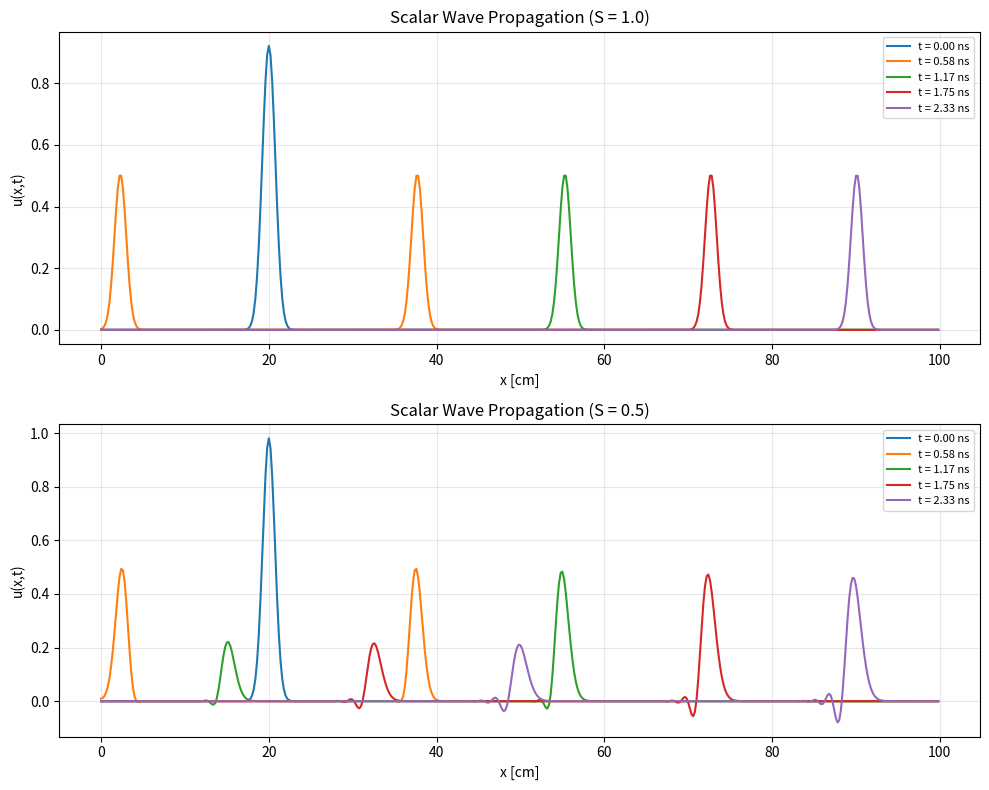

Python code for this plot: (Note: this script raises an exception after producing the figure.)
#!/usr/bin/env python3
"""
taflove_ch2_examples.py
Taflove FDTD 3rd Ed. — Chapter 2: The One-Dimensional Scalar Wave Equation

Three examples:
  1. 1D scalar wave FDTD — Gaussian pulse at S=1 vs S=0.5
  2. Numerical dispersion — phase velocity vs grid sampling density N_lambda
  3. CFL stability — energy monitor at S=0.5, 1.0, 1.05
"""

import numpy as np
import matplotlib
matplotlib.use("Agg")
import matplotlib.pyplot as plt
from scipy.constants import c

# ============================================================
# Example 2.1: Scalar Wave Equation — Magic Step vs Dispersive
# ============================================================
def example_scalar_wave_pulse():
    """
    Solve ∂²u/∂t² = c² ∂²u/∂x² via central differences.
    Compare S=1 (magic time-step, exact) vs S=0.5 (dispersive).
    """
    Nx = 500
    Lx = 1.0            # m
    dx = Lx / Nx

    # S values
    S_vals = [1.0, 0.5]
    Nt_vals = [350, 700]  # same physical time: t_end = 350*dt for S=1

    results = {}
    for S_val, Nt in zip(S_vals, Nt_vals):
        dt = S_val * dx / c
        u = np.zeros(Nx)
        u_old = np.zeros(Nx)

        # Gaussian pulse initial condition
        x = np.arange(Nx) * dx
        x0 = 0.2
        sigma = 0.01
        u[:] = np.exp(-((x - x0) / sigma) ** 2)
        # u_old same (zero initial velocity)
        u_old[:] = u[:]

        snap_idx = [0, Nt // 4, Nt // 2, 3 * Nt // 4, Nt - 1]
        snap_u = {}

        for n in range(Nt):
            # Update interior points (2.16)
            u_new = np.zeros(Nx)
            for i in range(1, Nx - 1):
                u_new[i] = (2 * u[i] - u_old[i]
                            + S_val ** 2 * (u[i + 1] - 2 * u[i] + u[i - 1]))
            # Mur ABC at boundaries (simple for this scheme)
            K = (c * dt - dx) / (c * dt + dx) if S_val <= 1 else 0
            u_new[0] = u[1] + K * (u[0] - u[1])
            u_new[-1] = u[-2] + K * (u[-1] - u[-2])

            u_old = u.copy()
            u = u_new.copy()

            if n in snap_idx:
                snap_u[n] = u.copy()

        results[S_val] = {"snap": snap_u, "dt": dt, "Nt": Nt, "S": S_val}

    # --- Plot ---
    fig, axes = plt.subplots(2, 1, figsize=(10, 8))
    x_cm = x * 100

    for idx_S, (S_val, r) in enumerate(results.items()):
        ax = axes[idx_S]
        for n, u_arr in r["snap"].items():
            t_ns = n * r["dt"] * 1e9
            ax.plot(x_cm, u_arr, label=f"t = {t_ns:.2f} ns")
        ax.set_xlabel("x [cm]")
        ax.set_ylabel("u(x,t)")
        ax.set_title(f"Scalar Wave Propagation (S = {S_val})")
        ax.legend(fontsize=8)
        ax.grid(True, alpha=0.3)

    plt.tight_layout()
    fig.savefig(
        "/home/ubuntu/.openclaw/workspace/textbooks/taflove/figures/ch2_ex1_scalar_wave.png",
        dpi=150,
    )
    plt.close(fig)
    print("[Ch2 Ex1] Scalar wave S=1 vs S=0.5 — figure saved.")
    return


# ============================================================
# Example 2.2: Numerical Phase Velocity vs Grid Sampling
# ============================================================
def example_numerical_dispersion():
    """
    Compute numerical phase velocity v_p/c as function of
    grid sampling density N_lambda = lambda_0 / dx.
    Using Eq. (2.32c) and (2.26) inversion.
    """
    N_lambda_vals = np.linspace(3, 50, 200)
    S = 0.5

    vp_norm = np.zeros_like(N_lambda_vals)
    pct_error = np.zeros_like(N_lambda_vals)

    for idx, N_lambda in enumerate(N_lambda_vals):
        k0_dx = 2 * np.pi / N_lambda           # physical k * dx
        omega_dt = k0_dx * S                    # omega * dt = k*dx * S

        # From (2.26): sin(k_tilde*dx/2) = (1/S) * sin(omega*dt/2)
        # k_tilde_real = (2/dx) * arcsin((1/S)*sin(omega*dt/2))
        arg = (1.0 / S) * np.sin(omega_dt / 2)
        # For N_lambda >= 3, arg <= 1 (real k regime)
        if arg <= 1.0:
            k_tilde_dx = 2 * np.arcsin(arg)
        else:
            k_tilde_dx = np.pi  # Nyquist limit

        vp_norm[idx] = omega_dt / (k_tilde_dx * S)   # v_p/c
        pct_error[idx] = 100 * (1 - vp_norm[idx])     # percentage below c

    # --- Plot ---
    fig, axes = plt.subplots(1, 2, figsize=(12, 5))

    ax = axes[0]
    ax.plot(N_lambda_vals, vp_norm, "b-", lw=2)
    ax.axhline(1.0, color="gray", ls="--", alpha=0.5)
    ax.set_xlabel(r"Grid Sampling Density $N_\lambda$ (points/$\lambda_0$)")
    ax.set_ylabel(r"$v_p / c$")
    ax.set_title("Numerical Phase Velocity (S = 0.5)")
    ax.grid(True, alpha=0.3)

    ax = axes[1]
    ax.loglog(N_lambda_vals, pct_error, "r-", lw=2)
    # Reference slope: 1/N^2
    ax.loglog(N_lambda_vals, 100 * (1 / N_lambda_vals) ** 2, "k--", alpha=0.5,
              label=r"$1/N_\lambda^2$ slope")
    ax.set_xlabel(r"$N_\lambda$ (points/$\lambda_0$)")
    ax.set_ylabel("Phase Velocity Error [%]")
    ax.set_title("Percent Error in $v_p$ (S = 0.5)")
    ax.legend(fontsize=9)
    ax.grid(True, alpha=0.3, which="both")

    plt.tight_layout()
    fig.savefig(
        "/home/ubuntu/.openclaw/workspace/textbooks/taflove/figures/ch2_ex2_dispersion.png",
        dpi=150,
    )
    plt.close(fig)
    print("[Ch2 Ex2] Numerical dispersion curves — figure saved.")
    return


# ============================================================
# Example 2.3: CFL Stability Monitor
# ============================================================
def example_cfl_stability():
    """
    Observe field energy for S = 0.5 (stable), S = 1.0 (magic), S = 1.05 (unstable).
    """
    Nx = 200
    Lx = 1.0
    dx = Lx / Nx
    x = np.arange(Nx) * dx
    Nt = 500

    S_list = [0.5, 1.0, 1.05]
    colors = ["blue", "green", "red"]
    labels = [r"$S = 0.5$ (stable)", r"$S = 1.0$ (magic)", r"$S = 1.05$ (UNSTABLE)"]

    fig, axes = plt.subplots(2, 1, figsize=(10, 8))

    for S_val, clr, lbl in zip(S_list, colors, labels):
        dt = S_val * dx / c
        u = np.exp(-((x - 0.2) / 0.02) ** 2)
        u_old = u.copy()

        energy = np.zeros(Nt)
        # Probe at x = 0.5 m
        probe_idx = int(Nx // 2)
        probe = np.zeros(Nt)

        K = (c * dt - dx) / (c * dt + dx) if S_val <= 1 else 0

        for n in range(Nt):
            u_new = np.zeros(Nx)
            for i in range(1, Nx - 1):
                u_new[i] = (2 * u[i] - u_old[i]
                            + S_val ** 2 * (u[i + 1] - 2 * u[i] + u[i - 1]))
            if S_val <= 1:
                u_new[0] = u[1] + K * (u[0] - u[1])
                u_new[-1] = u[-2] + K * (u[-1] - u[-2])

            u_old = u.copy()
            u = u_new.copy()

            energy[n] = np.sum(u ** 2) * dx
            probe[n] = u[probe_idx]

        ax = axes[0]
        t_ns = np.arange(Nt) * dt * 1e9
        ax.semilogy(t_ns, energy / energy[0], color=clr, label=lbl)
        ax.set_xlabel("Time [ns]")
        ax.set_ylabel("Normalized Energy $\\int u^2 dx$")
        ax.set_title("Total Field Energy (CFL Stability Monitor)")
        ax.legend(fontsize=8)
        ax.grid(True, alpha=0.3)
        ax.set_ylim(1e-5, 1e10)

        # Final snapshot
        ax2 = axes[1]
        ax2.plot(x * 100, u, color=clr, label=lbl + f" (t={Nt*dt*1e9:.2f} ns)", alpha=0.8)

    axes[1].set_xlabel("x [cm]")
    axes[1].set_ylabel("u(x)")
    axes[1].set_title("Final Field Snapshot")
    axes[1].legend(fontsize=8)
    axes[1].grid(True, alpha=0.3)

    plt.tight_layout()
    fig.savefig(
        "/home/ubuntu/.openclaw/workspace/textbooks/taflove/figures/ch2_ex3_cfl_monitor.png",
        dpi=150,
    )
    plt.close(fig)
    print("[Ch2 Ex3] CFL stability monitor — figure saved.")
    return


# ============================================================
if __name__ == "__main__":
    print("=" * 60)
    print("Taflove Ch.2 — 1D Scalar Wave Equation Examples")
    print("=" * 60)

    example_scalar_wave_pulse()
    example_numerical_dispersion()
    example_cfl_stability()

    print("=" * 60)
    print("All Ch.2 examples completed successfully.")
    print("=" * 60)
